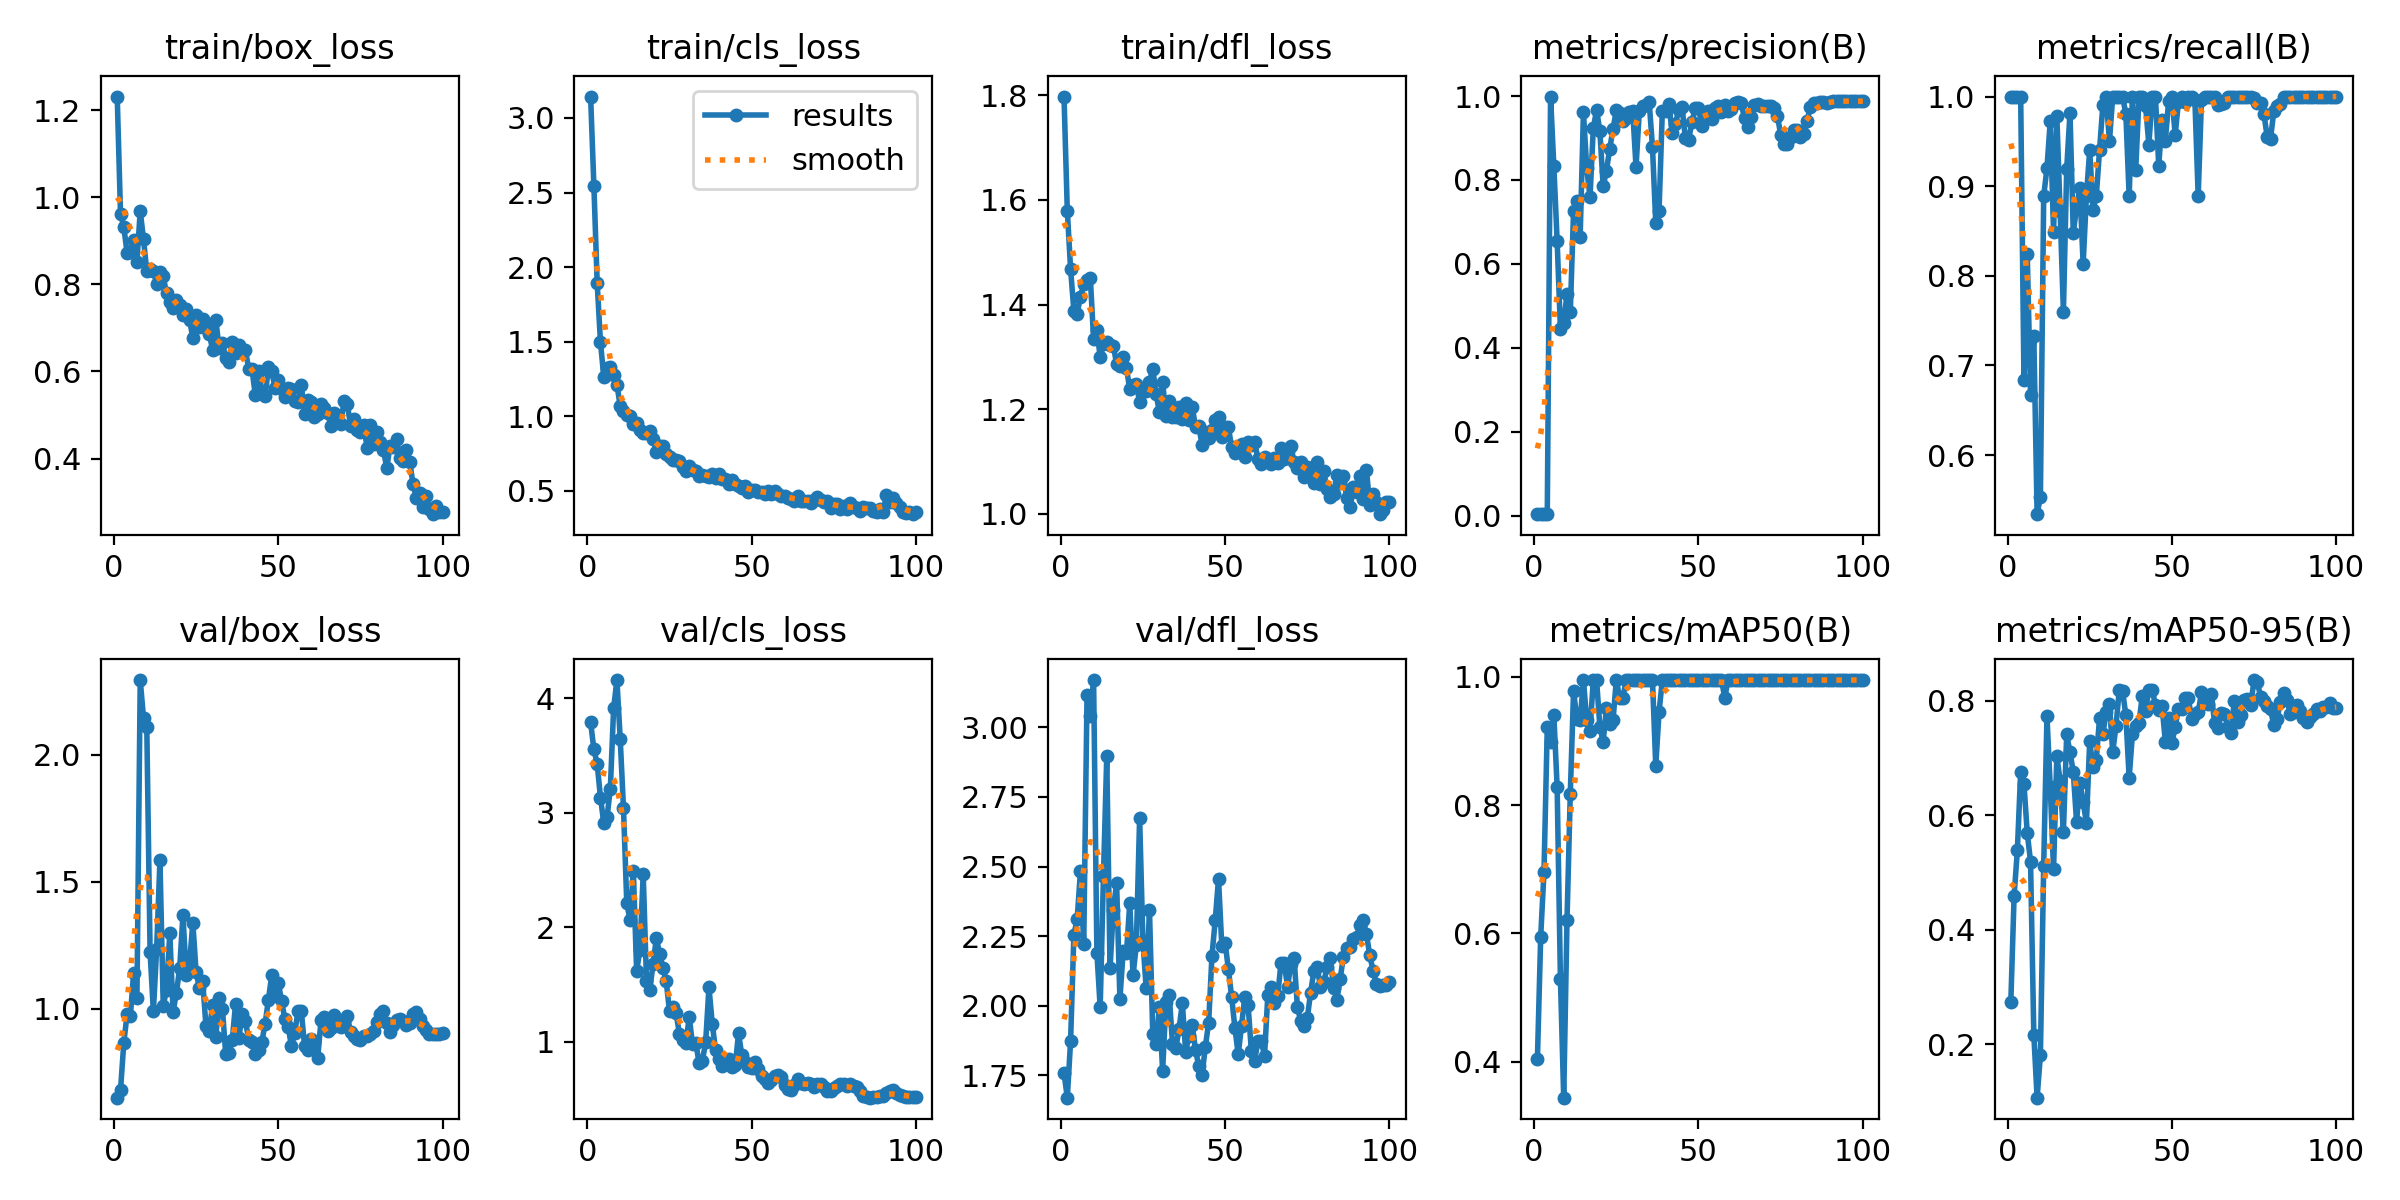

The data file committed next to this chart (first rows):
epoch, time, train/box_loss, train/cls_loss, train/dfl_loss, metrics/precision(B), metrics/recall(B), metrics/mAP50(B), metrics/mAP50-95(B), val/box_loss, val/cls_loss, val/dfl_loss, lr/pg0, lr/pg1, lr/pg2
1, 32.46, 1.231, 3.143, 1.798, 0.00334, 1, 0.4039, 0.2734, 0.6494, 3.789, 1.757, 0.0001, 0.0001, 0.0001
2, 62.52, 0.9624, 2.543, 1.579, 0.00349, 1, 0.595, 0.4584, 0.6785, 3.553, 1.669, 0.0002122, 0.0002122, 0.0002122
3, 90.72, 0.9318, 1.892, 1.468, 0.00366, 1, 0.6958, 0.5395, 0.8649, 3.427, 1.872, 0.0003222, 0.0003222, 0.0003222
4, 118.4, 0.8722, 1.497, 1.388, 0.00363, 1, 0.9217, 0.6763, 0.9778, 3.134, 2.254, 0.0004298, 0.0004298, 0.0004298
5, 146.2, 0.873, 1.265, 1.383, 0.9988, 0.6838, 0.8988, 0.6541, 0.9707, 2.914, 2.311, 0.0005352, 0.0005352, 0.0005352
6, 172.7, 0.9025, 1.321, 1.415, 0.8323, 0.8241, 0.94, 0.5689, 1.141, 2.962, 2.482, 0.0006384, 0.0006384, 0.0006384
7, 199.2, 0.8517, 1.332, 1.439, 0.6547, 0.6667, 0.8285, 0.519, 1.042, 3.211, 2.22, 0.0007393, 0.0007393, 0.0007393
8, 224.2, 0.9685, 1.278, 1.447, 0.4452, 0.7324, 0.5284, 0.2163, 2.295, 3.914, 3.116, 0.0008379, 0.0008379, 0.0008379
9, 247.7, 0.9034, 1.213, 1.451, 0.4585, 0.534, 0.3436, 0.1065, 2.145, 4.16, 3.039, 0.0009342, 0.0009342, 0.0009342
10, 272.3, 0.8298, 1.069, 1.334, 0.5286, 0.5532, 0.6205, 0.1808, 2.108, 3.648, 3.17, 0.001028, 0.001028, 0.001028
11, 295.8, 0.8344, 1.035, 1.351, 0.485, 0.8889, 0.8177, 0.5118, 1.222, 3.039, 2.19, 0.00112, 0.00112, 0.00112
12, 319.1, 0.831, 1.011, 1.3, 0.7266, 0.9204, 0.9783, 0.7725, 0.9891, 2.211, 1.994, 0.00121, 0.00121, 0.00121
13, 342.1, 0.8004, 1.005, 1.325, 0.7496, 0.9727, 0.9343, 0.6488, 1.236, 2.063, 2.466, 0.001259, 0.001259, 0.001259
14, 365.3, 0.8286, 0.9502, 1.328, 0.6636, 0.8484, 0.932, 0.5053, 1.585, 2.494, 2.895, 0.001245, 0.001245, 0.001245
15, 388.8, 0.8181, 0.9539, 1.322, 0.961, 0.9781, 0.995, 0.7035, 1.012, 1.621, 2.135, 0.001231, 0.001231, 0.001231
16, 412, 0.779, 0.9072, 1.321, 0.8294, 0.8718, 0.9321, 0.6595, 1.074, 1.801, 2.345, 0.001217, 0.001217, 0.001217
17, 435.4, 0.7604, 0.8876, 1.286, 0.7584, 0.7595, 0.9155, 0.5713, 1.298, 2.467, 2.442, 0.001203, 0.001203, 0.001203
18, 459, 0.7459, 0.8861, 1.283, 0.9234, 0.9193, 0.995, 0.7412, 0.9875, 1.53, 2.023, 0.001189, 0.001189, 0.001189
19, 482.3, 0.7649, 0.9006, 1.3, 0.967, 0.9815, 0.995, 0.7096, 1.062, 1.453, 2.196, 0.001174, 0.001174, 0.001174
20, 506.1, 0.7518, 0.8494, 1.278, 0.9163, 0.848, 0.9217, 0.6761, 1.159, 1.683, 2.188, 0.00116, 0.00116, 0.00116
21, 529.2, 0.7301, 0.7641, 1.239, 0.7851, 0.8759, 0.8988, 0.5881, 1.37, 1.902, 2.368, 0.001146, 0.001146, 0.001146
22, 553.4, 0.7434, 0.8037, 1.246, 0.8221, 0.8983, 0.951, 0.6562, 1.131, 1.77, 2.109, 0.001132, 0.001132, 0.001132
23, 576.5, 0.7187, 0.8002, 1.248, 0.8747, 0.813, 0.9263, 0.6232, 1.177, 1.648, 2.218, 0.001118, 0.001118, 0.001118
24, 599.6, 0.6772, 0.745, 1.214, 0.9216, 0.8889, 0.9321, 0.5867, 1.339, 1.528, 2.675, 0.001104, 0.001104, 0.001104
25, 623, 0.7288, 0.7304, 1.237, 0.9657, 0.9403, 0.995, 0.7287, 1.143, 1.266, 2.231, 0.001089, 0.001089, 0.001089
26, 646, 0.701, 0.7058, 1.235, 0.9603, 0.8729, 0.9675, 0.6841, 1.081, 1.303, 2.062, 0.001075, 0.001075, 0.001075
27, 669.1, 0.7198, 0.7096, 1.252, 0.9407, 0.8889, 0.9675, 0.6972, 1.11, 1.251, 2.343, 0.001061, 0.001061, 0.001061
28, 692.8, 0.6998, 0.6987, 1.277, 0.9468, 0.9405, 0.995, 0.7695, 0.9308, 1.071, 1.897, 0.001047, 0.001047, 0.001047
29, 715.9, 0.6869, 0.6631, 1.229, 0.9624, 0.9904, 0.995, 0.7412, 0.9123, 1.015, 1.861, 0.001033, 0.001033, 0.001033
30, 739.2, 0.6501, 0.6338, 1.194, 0.9637, 1, 0.995, 0.7807, 1.013, 0.9893, 1.994, 0.001019, 0.001019, 0.001019
31, 762.9, 0.7185, 0.6681, 1.252, 0.8309, 0.9501, 0.995, 0.7945, 0.8874, 1.218, 1.765, 0.001005, 0.001005, 0.001005
32, 786.1, 0.6534, 0.6383, 1.187, 0.9637, 0.9997, 0.995, 0.7102, 1.043, 0.9786, 2.013, 0.0009904, 0.0009904, 0.0009904
33, 809.5, 0.6658, 0.631, 1.215, 0.9767, 1, 0.995, 0.7558, 0.9995, 0.9896, 2.038, 0.0009763, 0.0009763, 0.0009763
34, 832.9, 0.6305, 0.6026, 1.185, 0.9787, 1, 0.995, 0.8194, 0.8228, 0.814, 1.864, 0.0009621, 0.0009621, 0.0009621
35, 857, 0.6227, 0.6057, 1.184, 0.9857, 1, 0.995, 0.8168, 0.8266, 0.8344, 1.846, 0.000948, 0.000948, 0.000948
36, 881.3, 0.6675, 0.597, 1.204, 0.8789, 0.9804, 0.995, 0.7743, 0.8767, 0.9968, 1.916, 0.0009339, 0.0009339, 0.0009339
37, 904.6, 0.6429, 0.5928, 1.18, 0.698, 0.8889, 0.8611, 0.6653, 1.019, 1.476, 2.009, 0.0009197, 0.0009197, 0.0009197
38, 928, 0.6597, 0.6166, 1.212, 0.7266, 1, 0.945, 0.7419, 0.8833, 1.159, 1.835, 0.0009056, 0.0009056, 0.0009056
39, 951.2, 0.6499, 0.584, 1.18, 0.9645, 0.9185, 0.995, 0.7558, 0.978, 0.9264, 1.89, 0.0008914, 0.0008914, 0.0008914
40, 974.3, 0.6484, 0.6169, 1.205, 0.9638, 0.9993, 0.995, 0.7614, 0.9509, 0.8526, 1.93, 0.0008773, 0.0008773, 0.0008773
41, 998.4, 0.6064, 0.5788, 1.166, 0.9813, 1, 0.995, 0.8089, 0.8779, 0.7856, 1.841, 0.0008631, 0.0008631, 0.0008631
42, 1029, 0.6049, 0.5794, 1.167, 0.9115, 0.9893, 0.995, 0.7825, 0.8688, 0.8453, 1.782, 0.000849, 0.000849, 0.000849
43, 1057, 0.5465, 0.5448, 1.132, 0.9343, 0.9462, 0.995, 0.8193, 0.8197, 0.8468, 1.751, 0.0008348, 0.0008348, 0.0008348
44, 1086, 0.6021, 0.5706, 1.156, 0.9668, 1, 0.995, 0.8193, 0.8383, 0.7802, 1.853, 0.0008207, 0.0008207, 0.0008207
45, 1124, 0.5509, 0.545, 1.145, 0.9745, 1, 0.995, 0.7925, 0.8693, 0.7931, 1.939, 0.0008065, 0.0008065, 0.0008065
46, 1164, 0.5426, 0.5355, 1.161, 0.8997, 0.9225, 0.995, 0.7837, 0.9413, 1.075, 2.178, 0.0007924, 0.0007924, 0.0007924
47, 1203, 0.61, 0.5215, 1.18, 0.896, 0.9743, 0.995, 0.7912, 1.035, 0.8811, 2.307, 0.0007782, 0.0007782, 0.0007782
48, 1237, 0.6001, 0.5356, 1.185, 0.9377, 0.9501, 0.995, 0.7286, 1.132, 0.8218, 2.456, 0.0007641, 0.0007641, 0.0007641
49, 1274, 0.5629, 0.4915, 1.147, 0.9714, 0.9948, 0.995, 0.7701, 1.051, 0.7815, 2.214, 0.0007499, 0.0007499, 0.0007499
50, 1311, 0.5813, 0.5043, 1.166, 0.9724, 1, 0.995, 0.7252, 1.103, 0.7703, 2.227, 0.0007358, 0.0007358, 0.0007358
51, 1343, 0.5589, 0.507, 1.165, 0.9285, 0.9573, 0.995, 0.7544, 1.029, 0.823, 2.131, 0.0007216, 0.0007216, 0.0007216
52, 1373, 0.5407, 0.4911, 1.128, 0.9469, 0.9943, 0.995, 0.7861, 0.9606, 0.7632, 2.03, 0.0007075, 0.0007075, 0.0007075
53, 1404, 0.5613, 0.4928, 1.116, 0.9636, 1, 0.995, 0.7848, 0.9296, 0.7039, 1.919, 0.0006934, 0.0006934, 0.0006934
54, 1436, 0.5588, 0.481, 1.129, 0.9443, 0.9934, 0.995, 0.8041, 0.852, 0.6786, 1.825, 0.0006792, 0.0006792, 0.0006792
55, 1464, 0.5327, 0.5015, 1.133, 0.9721, 1, 0.995, 0.8041, 0.9051, 0.6359, 1.927, 0.0006651, 0.0006651, 0.0006651
56, 1494, 0.5294, 0.4809, 1.108, 0.9762, 1, 0.995, 0.7686, 0.9893, 0.6637, 2.031, 0.0006509, 0.0006509, 0.0006509
57, 1521, 0.5696, 0.4983, 1.136, 0.9629, 0.9961, 0.995, 0.777, 0.9906, 0.705, 2.001, 0.0006368, 0.0006368, 0.0006368
58, 1549, 0.5018, 0.4777, 1.131, 0.9775, 0.8889, 0.9675, 0.7794, 0.8525, 0.7074, 1.836, 0.0006226, 0.0006226, 0.0006226
59, 1575, 0.5347, 0.4689, 1.138, 0.9648, 0.9963, 0.995, 0.8145, 0.8372, 0.6937, 1.802, 0.0006085, 0.0006085, 0.0006085
60, 1603, 0.5295, 0.4661, 1.104, 0.9679, 1, 0.995, 0.796, 0.8813, 0.6246, 1.874, 0.0005943, 0.0005943, 0.0005943
... 40 more rows
